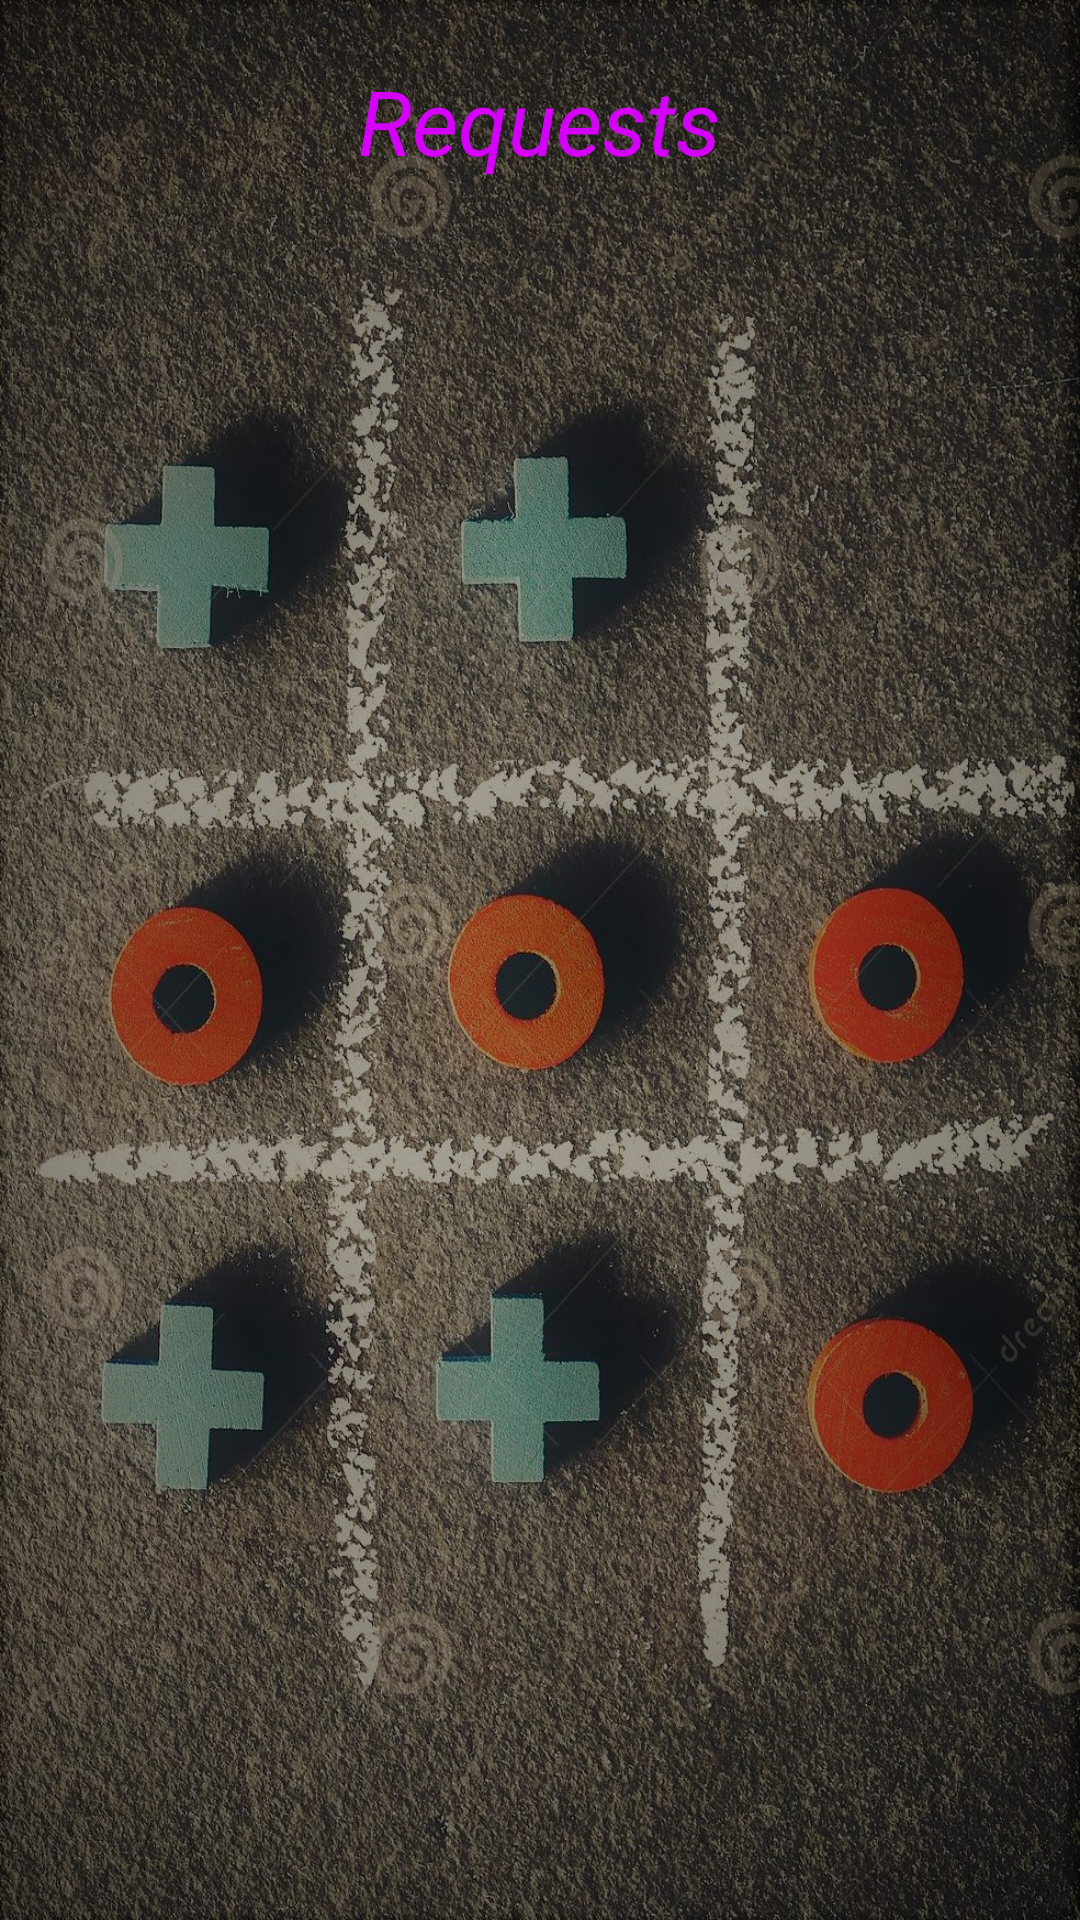

Produce the Android XML layout that renders to this screen, including the resource entries it uses.
<!-- AndroidManifest.xml: application theme Theme.Tictactoe -->
<!-- res/layout/fragment_request.xml -->
<?xml version="1.0" encoding="utf-8"?>
<FrameLayout xmlns:android="http://schemas.android.com/apk/res/android"
    xmlns:tools="http://schemas.android.com/tools"
    android:layout_width="match_parent"
    android:layout_height="match_parent"
    tools:context=".RequestFragment"
    android:background="@drawable/bticnewn">

    
    <RelativeLayout
        android:layout_width="match_parent"
        android:layout_height="match_parent">

        <TextView
            android:id="@+id/headingrequest"
            android:layout_width="wrap_content"
            android:layout_height="wrap_content"
            android:layout_centerHorizontal="true"
            android:layout_marginTop="20dp"
            android:text="Requests"
            android:textColor="#D500F9"
            android:textSize="30dp"
            android:textStyle="italic"></TextView>

        <TextView
            android:id="@+id/noRequest"
            android:layout_width="wrap_content"
            android:layout_height="wrap_content"
            android:layout_centerHorizontal="true"
            android:layout_below="@+id/headingrequest"
            android:layout_marginTop="90dp"
            android:text="No Requests Yet..."
            android:textColor="#BD2C48"
            android:textSize="30dp"
            android:visibility="gone"></TextView>

        <androidx.recyclerview.widget.RecyclerView
            android:layout_marginTop="70dp"
            android:id="@+id/requestrecycle"
            android:layout_width="match_parent"
            android:layout_height="match_parent"
            android:layout_alignParentStart="true"
            android:layout_alignParentTop="true"
            android:layout_alignParentEnd="true"
            android:layout_alignParentBottom="true"
            tools:listitem="@layout/display_item3"></androidx.recyclerview.widget.RecyclerView>

    </RelativeLayout>

</FrameLayout>
<!-- res/layout/display_item3.xml (included above) -->
<?xml version="1.0" encoding="utf-8"?>
<RelativeLayout xmlns:android="http://schemas.android.com/apk/res/android"
    android:layout_width="match_parent"
    android:layout_height="wrap_content"
    xmlns:app="http://schemas.android.com/apk/res-auto"
    android:background="#3E3B32"
    android:layout_marginTop="1dp"
    android:layout_marginRight="4dp"
    android:layout_marginLeft="4dp"
    android:orientation="vertical">

    <ImageView
        android:id="@+id/image"
        android:layout_width="90dp"
        android:layout_height="90dp"
        android:layout_marginLeft="15dp"
        android:layout_marginTop="20dp"
        android:src="@drawable/facecircle"></ImageView>

    <TextView
        android:id="@+id/senderUsername"
        android:layout_width="wrap_content"
        android:layout_height="wrap_content"
        android:layout_marginLeft="25dp"
        android:layout_marginTop="20dp"
        android:layout_toRightOf="@+id/image"
        android:textColor="@color/white"
        android:text="unknown"
        android:textSize="15dp"></TextView>

    <Button
        android:id="@+id/acceptButton"
        android:layout_width="wrap_content"
        android:layout_height="wrap_content"
        android:layout_below="@+id/senderUsername"
        android:layout_marginLeft="20dp"
        android:layout_marginTop="10dp"
        android:layout_toRightOf="@+id/image"
        android:text="ACCEPT"
        app:backgroundTint="#85C13F"></Button>

    <Button
        android:id="@+id/declineButton"
        android:layout_width="wrap_content"
        android:layout_height="wrap_content"
        android:layout_below="@+id/senderUsername"
        android:layout_marginLeft="20dp"
        android:layout_marginTop="10dp"
        android:layout_toRightOf="@+id/acceptButton"
        android:text="DECLINE"
        app:backgroundTint="#DC4343"></Button>

</RelativeLayout>
<!-- resources referenced by this layout -->
<resources>
  <!-- drawable bticnewn: jpg bitmap (drawable-v24, 751828 bytes) -->
  <!-- drawable facecircle: png bitmap (drawable, 73031 bytes) -->
  <style name="Theme.Tictactoe" parent="Theme.MaterialComponents.DayNight.DarkActionBar">
          
          <item name="colorPrimary">#333333</item>
          <item name="colorPrimaryVariant">@color/purple_700</item>
          <item name="colorOnPrimary">@color/white</item>
          
          <item name="colorSecondary">@color/teal_200</item>
          <item name="colorSecondaryVariant">@color/teal_700</item>
          <item name="colorOnSecondary">@color/black</item>
          
          <item name="android:statusBarColor" tools:targetApi="l">?attr/colorPrimaryVariant</item>
          
      </style>
  <!-- not gathered from this repository: default colours our renderer supplied (Android Studio template values) -->
  <color name="purple_700">#FF3700B3</color>
  <color name="teal_200">#FF03DAC5</color>
  <color name="teal_700">#FF018786</color>
  <color name="black">#FF000000</color>
  <color name="white">#FFFFFFFF</color>
</resources>
